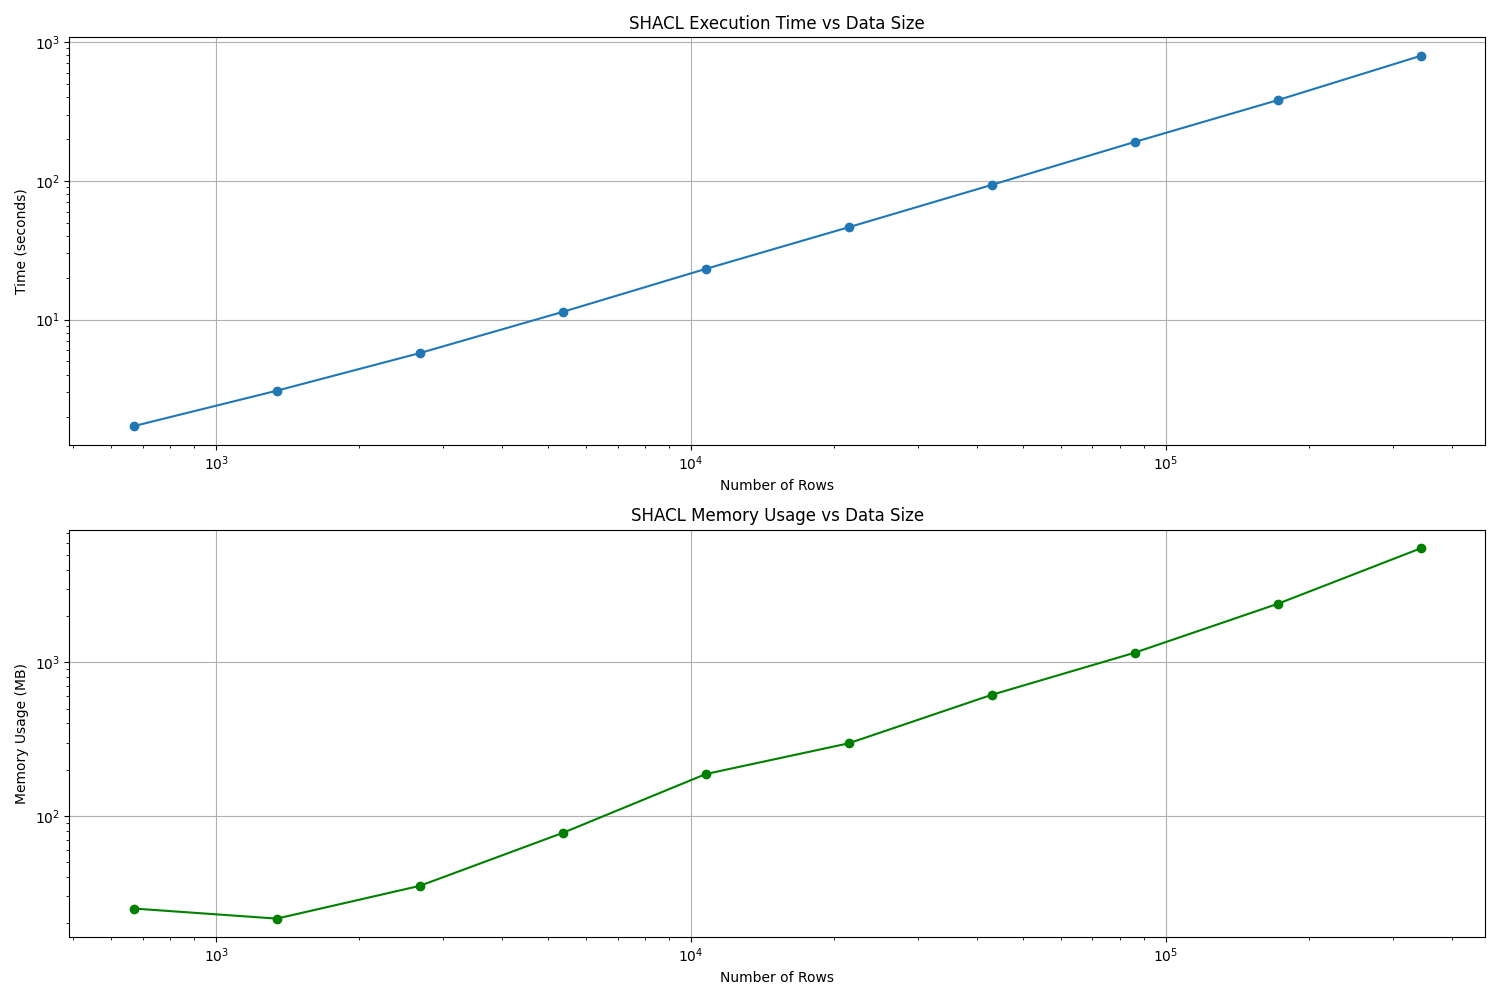

The table this chart was drawn from, first rows:
iteration, size, execution_time, memory_used, success, rdf_conversion_time, shacl_validation_time
0, 671, 1.709, 24.88, True, 0.3835, 1.325
1, 1342, 3.074, 21.39, True, 0.8581, 2.216
2, 2684, 5.737, 34.97, True, 1.643, 4.094
3, 5368, 11.36, 77.41, True, 3.295, 8.067
4, 10736, 23.18, 187.1, True, 6.829, 16.35
5, 21472, 46.27, 296.9, True, 13.43, 32.84
6, 42944, 93.35, 614.3, True, 26.76, 66.59
7, 85888, 190.3, 1156, True, 54.19, 136.1
8, 171776, 380.7, 2406, True, 108.5, 272.2
9, 343552, 793.9, 5531, True, 240.8, 553.1
